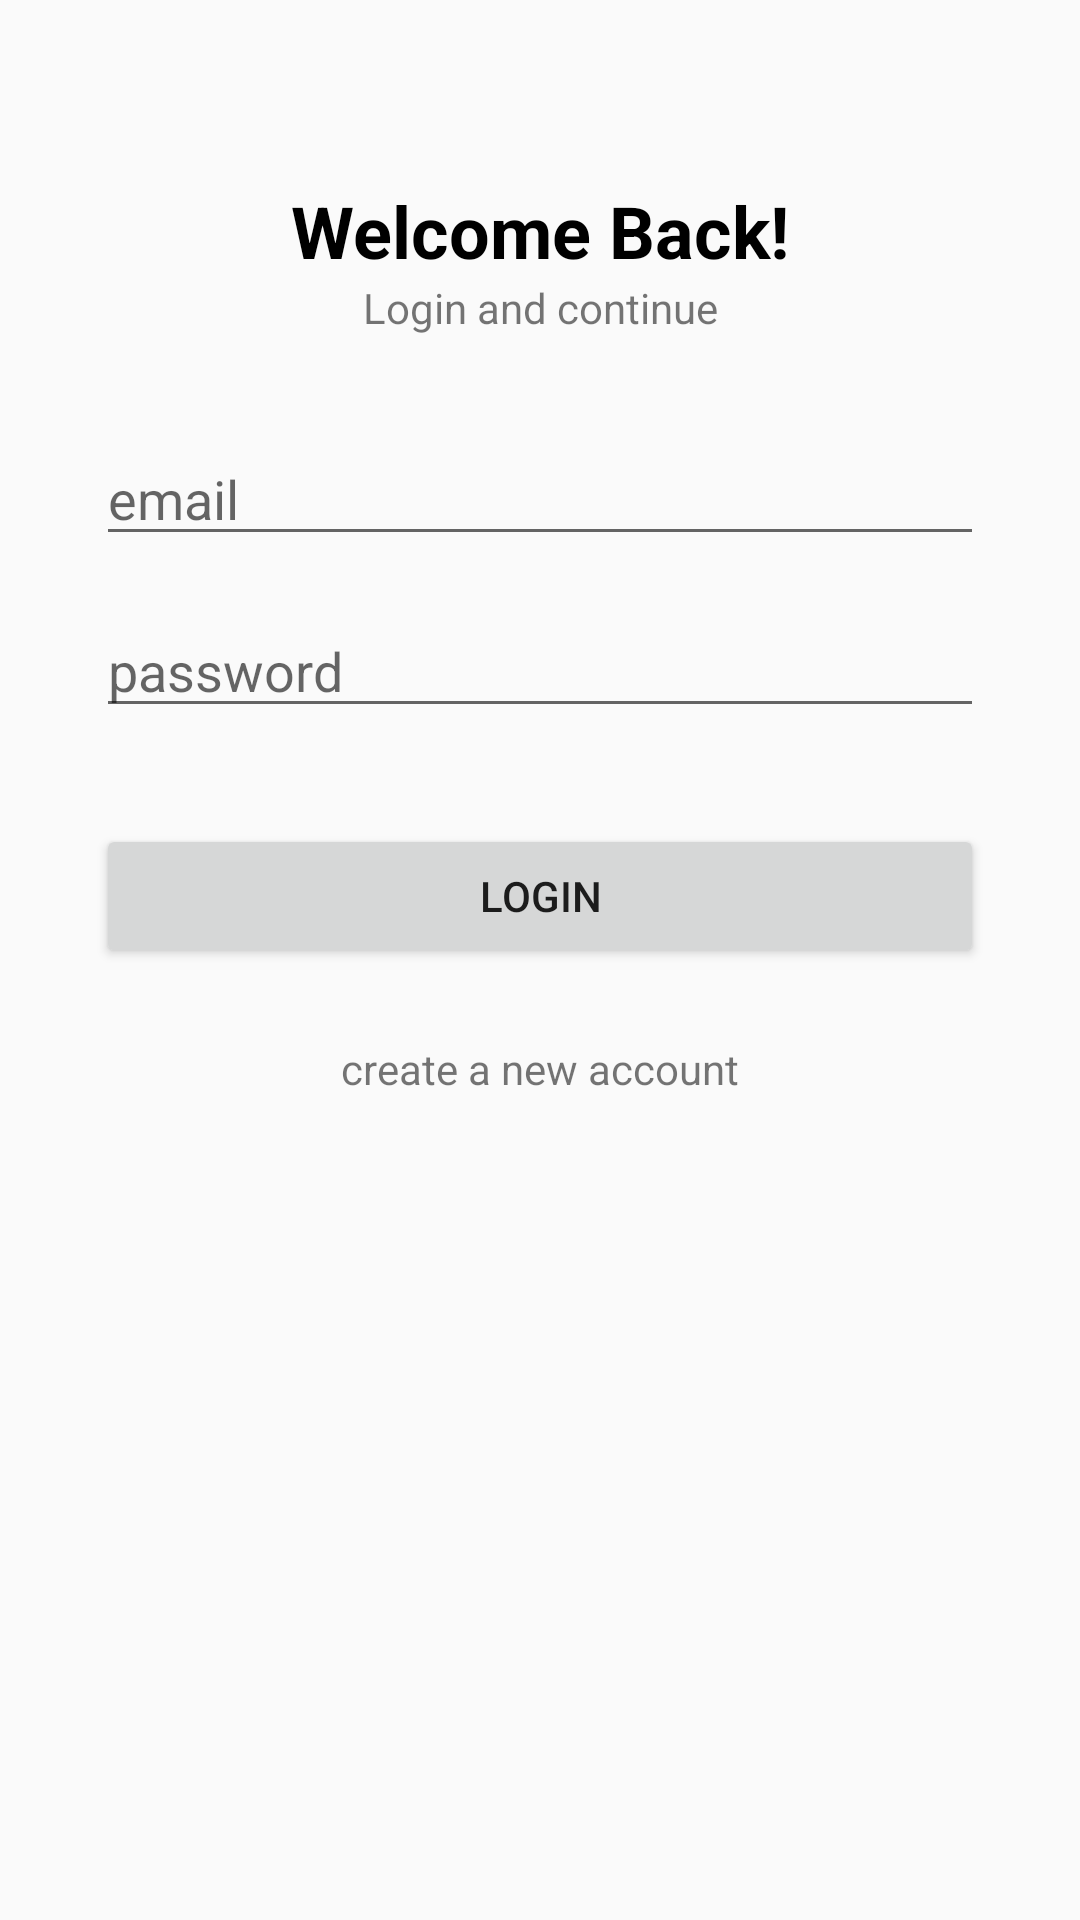

Layout XML and referenced resources for this Android screen:
<!-- AndroidManifest.xml: application theme Theme.IXensorHW -->
<!-- res/layout/activity_login.xml -->
<?xml version="1.0" encoding="utf-8"?>
<androidx.constraintlayout.widget.ConstraintLayout xmlns:android="http://schemas.android.com/apk/res/android"
    xmlns:app="http://schemas.android.com/apk/res-auto"
    xmlns:tools="http://schemas.android.com/tools"
    android:layout_width="match_parent"
    android:layout_height="match_parent"
    tools:context=".LoginActivity">

    <TextView
        android:id="@+id/tv_login_title"
        android:layout_width="wrap_content"
        android:layout_height="wrap_content"
        android:text="@string/welcome_back"
        android:textColor="@color/black"
        android:textSize="24sp"
        android:textStyle="bold"
        app:layout_constraintBottom_toBottomOf="parent"
        app:layout_constraintEnd_toEndOf="parent"
        app:layout_constraintStart_toStartOf="parent"
        app:layout_constraintTop_toTopOf="parent"
        app:layout_constraintVertical_bias="0.1
" />

    <TextView
        android:id="@+id/tv_login_sub_title"
        android:layout_width="wrap_content"
        android:layout_height="wrap_content"
        android:text="@string/login_and_continue"
        app:layout_constraintEnd_toEndOf="parent"
        app:layout_constraintStart_toStartOf="parent"
        app:layout_constraintTop_toBottomOf="@+id/tv_login_title" />

    <EditText
        android:layout_marginLeft="32dp"
        android:layout_marginRight="32dp"
        android:id="@+id/et_email"
        android:layout_width="match_parent"
        android:layout_height="wrap_content"
        android:layout_marginTop="32dp"
        android:ems="10"
        android:hint="@string/email"
        android:inputType="textEmailAddress"
        app:layout_constraintEnd_toEndOf="parent"
        app:layout_constraintStart_toStartOf="parent"
        app:layout_constraintTop_toBottomOf="@+id/tv_login_sub_title" />

    <EditText
        android:layout_marginLeft="32dp"
        android:layout_marginRight="32dp"
        android:id="@+id/et_password"
        android:layout_width="match_parent"
        android:layout_height="wrap_content"
        android:layout_marginTop="16dp"
        android:ems="10"
        android:hint="@string/password"
        android:inputType="textPassword"
        app:layout_constraintEnd_toEndOf="parent"
        app:layout_constraintStart_toStartOf="parent"
        app:layout_constraintTop_toBottomOf="@+id/et_email" />

    <TextView
        android:layout_marginLeft="32dp"
        android:layout_marginRight="32dp"
        android:id="@+id/tv_register"
        android:layout_width="wrap_content"
        android:layout_height="wrap_content"
        android:layout_marginTop="24dp"
        android:text="@string/create_a_new_account"
        app:layout_constraintEnd_toEndOf="parent"
        app:layout_constraintStart_toStartOf="parent"
        app:layout_constraintTop_toBottomOf="@+id/btn_login" />

    <Button
        android:layout_marginLeft="32dp"
        android:layout_marginRight="32dp"
        android:id="@+id/btn_login"
        android:layout_width="match_parent"
        android:layout_height="wrap_content"
        android:layout_marginTop="32dp"
        android:text="@string/login"
        app:layout_constraintEnd_toEndOf="parent"
        app:layout_constraintStart_toStartOf="parent"
        app:layout_constraintTop_toBottomOf="@+id/et_password" />
</androidx.constraintlayout.widget.ConstraintLayout>
<!-- resources referenced by this layout -->
<resources>
  <string name="create_a_new_account">create a new account</string>
  <string name="email">email</string>
  <string name="login">login</string>
  <string name="login_and_continue">Login and continue</string>
  <string name="password">password</string>
  <string name="welcome_back">Welcome Back!</string>
  <style name="Theme.IXensorHW" parent="Theme.AppCompat.DayNight.NoActionBar">
          
          <item name="colorPrimary">@color/purple_500</item>
          <item name="colorPrimaryVariant">@color/purple_700</item>
          <item name="colorOnPrimary">@color/white</item>
          
          <item name="colorSecondary">@color/teal_200</item>
          <item name="colorSecondaryVariant">@color/teal_700</item>
          <item name="colorOnSecondary">@color/black</item>
          
          <item name="android:statusBarColor" tools:targetApi="l">?attr/colorPrimaryVariant</item>
          <item name="android:windowLightStatusBar" tools:targetApi="m">true</item>
          
      </style>
  <!-- not gathered from this repository: default colours our renderer supplied (Android Studio template values) -->
  <color name="purple_500">#FF6200EE</color>
  <color name="purple_700">#FF3700B3</color>
  <color name="teal_200">#FF03DAC5</color>
  <color name="teal_700">#FF018786</color>
  <color name="black">#FF000000</color>
  <color name="white">#FFFFFFFF</color>
</resources>
